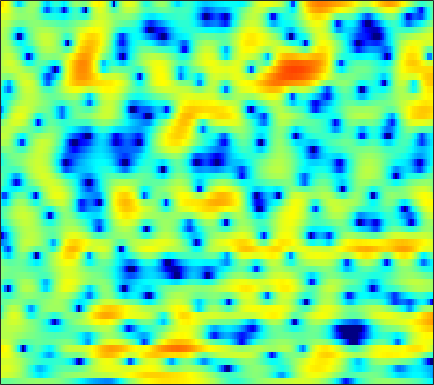

The file beside this chart, header and first rows:
-0.98671, -1.0281, -1.0181, -0.95904, -0.86691, -0.71524, -0.53478, -0.38769, -0.18711, 0.0097032, 0.18562, 0.28651, 0.39315, 0.48273, 0.54361, 0.6014, 0.64206, 0.65342, 0.65524, 0.64202, 0.60891, 0.58097, 0.52556, 0.44018
3.362, 3.305, 3.191, 3.032, 2.876, 2.618, 2.294, 2.001, 1.537, 0.9776, 0.3146, -0.2586, -1.123, -2.107, -2.911, -4.032, -5.081, -5.706, -6.141, -6.009, -5.397, -4.763, -3.845, -2.956
3.556, 3.672, 3.735, 3.691, 3.588, 3.353, 3.002, 2.663, 2.101, 1.405, 0.5658, -0.1621, -1.28, -2.574, -3.647, -5.187, -6.693, -7.599, -8.156, -7.784, -6.81, -5.956, -4.867, -3.916
2.885, 3.101, 3.249, 3.27, 3.197, 2.992, 2.68, 2.38, 1.915, 1.366, 0.7693, 0.2974, -0.3509, -1.006, -1.483, -2.093, -2.643, -2.991, -3.359, -3.607, -3.718, -3.737, -3.686, -3.559
4.457, 4.547, 4.478, 4.198, 3.852, 3.216, 2.422, 1.759, 0.8264, -0.05716, -0.8031, -1.227, -1.603, -1.865, -2.053, -2.365, -2.857, -3.357, -4.262, -5.479, -6.948, -8.11, -9.071, -8.624
5.398, 5.362, 5.052, 4.423, 3.709, 2.373, 0.5288, -1.355, -4.922, -11, -24.73, -14.3, -7.831, -4.748, -3.398, -2.314, -1.875, -1.877, -2.277, -3.07, -4.127, -4.956, -5.633, -5.399
2.937, 2.967, 2.843, 2.529, 2.177, 1.562, 0.8214, 0.2102, -0.5858, -1.252, -1.668, -1.792, -1.746, -1.549, -1.387, -1.199, -1.087, -1.061, -1.093, -1.18, -1.286, -1.348, -1.37, -1.313
1.824, 1.95, 2.023, 2.004, 1.931, 1.764, 1.544, 1.353, 1.085, 0.8095, 0.5471, 0.3615, 0.137, -0.07719, -0.2315, -0.4365, -0.6591, -0.8339, -1.073, -1.323, -1.558, -1.719, -1.898, -2.021
1.79, 1.987, 2.19, 2.322, 2.38, 2.386, 2.313, 2.212, 2.029, 1.792, 1.514, 1.278, 0.9389, 0.5707, 0.2744, -0.1459, -0.6095, -0.9892, -1.543, -2.161, -2.835, -3.37, -4.071, -4.661
1.513, 1.883, 2.358, 2.76, 2.982, 3.155, 3.172, 3.087, 2.834, 2.447, 1.96, 1.557, 1, 0.4639, 0.09002, -0.3516, -0.7811, -1.138, -1.73, -2.567, -3.757, -4.981, -7.29, -10.86
-1.857, -0.2906, 1.376, 2.564, 3.17, 3.644, 3.752, 3.601, 3.071, 2.176, 0.8832, -0.3461, -2.233, -3.938, -4.568, -4.184, -3.035, -2.221, -1.427, -1.074, -1.153, -1.471, -2.182, -3.035
-3.22, -1.652, 0.004187, 1.184, 1.79, 2.26, 2.366, 2.208, 1.653, 0.6631, -0.8574, -2.419, -5.148, -8.27, -9.349, -7.447, -4.677, -3, -1.377, -0.2787, 0.4199, 0.7508, 1.026, 1.161
-1.233, -1.064, -0.7681, -0.4489, -0.2077, 0.05975, 0.2312, 0.278, 0.223, 0.008877, -0.3384, -0.6581, -1.083, -1.406, -1.522, -1.45, -1.185, -0.9069, -0.502, -0.09945, 0.2659, 0.5116, 0.7963, 1.037
-1.874, -2.441, -3.026, -3.231, -3.054, -2.461, -1.666, -1.073, -0.3807, 0.1351, 0.4795, 0.6125, 0.6634, 0.598, 0.4868, 0.2655, 0.0003482, -0.2133, -0.4782, -0.6742, -0.7044, -0.5957, -0.2613, 0.232
-3.229, -5.714, -11.07, -21.33, -13.98, -7.21, -3.579, -1.761, -0.0637, 1.06, 1.762, 2.064, 2.208, 2.071, 1.783, 1.14, 0.1657, -0.8156, -2.517, -4.662, -6.693, -7.021, -5.256, -2.717
-0.9911, -1.941, -3.058, -3.596, -3.436, -2.6, -1.481, -0.6705, 0.2456, 0.9342, 1.368, 1.542, 1.557, 1.327, 0.9889, 0.2933, -0.7195, -1.74, -3.494, -5.731, -7.902, -8.286, -6.345, -3.582
0.163, -0.1594, -0.5098, -0.7245, -0.7888, -0.7471, -0.598, -0.4553, -0.2725, -0.1253, -0.06168, -0.07697, -0.1943, -0.4156, -0.6403, -1.001, -1.422, -1.742, -2.126, -2.376, -2.396, -2.215, -1.698, -0.9342
0.3775, 0.1014, -0.2233, -0.4595, -0.5819, -0.6737, -0.7164, -0.734, -0.7712, -0.8581, -1.012, -1.183, -1.472, -1.8, -2.053, -2.336, -2.495, -2.508, -2.37, -2.06, -1.598, -1.181, -0.5429, 0.142
-0.1425, -0.6521, -1.208, -1.549, -1.634, -1.561, -1.37, -1.212, -1.067, -1.098, -1.351, -1.713, -2.438, -3.424, -4.273, -5.332, -5.873, -5.706, -4.805, -3.542, -2.246, -1.336, -0.2436, 0.735
-2.389, -3.953, -6.027, -7.176, -6.761, -5.047, -3.183, -2.042, -0.9715, -0.4038, -0.3714, -0.7205, -1.759, -3.637, -5.841, -10.87, -24.21, -16.52, -8.551, -4.769, -2.522, -1.349, -0.2017, 0.743
-5.014, -7.036, -10.43, -13.2, -11.41, -7.11, -3.729, -1.873, -0.09846, 1.031, 1.604, 1.71, 1.451, 0.8032, 0.1517, -0.7624, -1.401, -1.526, -1.353, -1.09, -1.085, -1.384, -2.223, -3.378
-10.21, -10.03, -8.841, -7.251, -5.959, -4.12, -2.334, -1.121, 0.2544, 1.319, 2.053, 2.407, 2.635, 2.628, 2.501, 2.229, 1.871, 1.546, 1.034, 0.3246, -0.6849, -1.769, -3.82, -6.823
-19.17, -15.32, -10.9, -7.749, -5.909, -3.9, -2.248, -1.207, -0.04349, 0.8657, 1.542, 1.889, 2.187, 2.302, 2.268, 2.103, 1.813, 1.512, 1.033, 0.4668, -0.1656, -0.6427, -1.215, -1.597
-7.916, -7.28, -6.048, -4.65, -3.603, -2.279, -1.121, -0.3531, 0.5103, 1.182, 1.677, 1.934, 2.12, 2.138, 2.055, 1.809, 1.427, 1.079, 0.5365, -0.02686, -0.5637, -0.8983, -1.202, -1.266
-4.638, -3.84, -2.803, -1.803, -1.085, -0.1796, 0.6241, 1.153, 1.741, 2.186, 2.479, 2.598, 2.601, 2.429, 2.196, 1.727, 1.082, 0.4794, -0.4762, -1.585, -2.751, -3.542, -4.242, -4.236
-2.761, -1.989, -1.073, -0.2298, 0.3647, 1.086, 1.735, 2.143, 2.576, 2.87, 2.995, 2.978, 2.816, 2.489, 2.124, 1.488, 0.6474, -0.1585, -1.552, -3.496, -6.354, -9.669, -18.02, -16.87
-2.179, -1.942, -1.445, -0.763, -0.1809, 0.6092, 1.321, 1.765, 2.193, 2.408, 2.408, 2.265, 1.916, 1.418, 0.9728, 0.3448, -0.3001, -0.7845, -1.479, -2.304, -3.289, -4.039, -4.682, -4.367
-5.595, -6.678, -6.543, -4.844, -3.363, -1.634, -0.3358, 0.3672, 0.9673, 1.187, 1.045, 0.6906, -0.1572, -1.4, -2.498, -3.855, -4.355, -3.936, -2.765, -1.534, -0.5254, 0.09945, 0.8216, 1.463
-9.044, -12.86, -12.62, -8.434, -6.103, -3.992, -2.611, -1.891, -1.253, -0.9601, -1.038, -1.418, -2.463, -4.4, -6.779, -12.38, -17.21, -10.63, -5.091, -1.817, 0.3426, 1.506, 2.651, 3.455
-3.183, -4.064, -4.886, -5.341, -5.527, -5.688, -5.758, -5.621, -5.172, -4.448, -3.734, -3.304, -2.967, -2.937, -3.013, -3.032, -2.634, -1.985, -0.7896, 0.4863, 1.625, 2.333, 3.048, 3.514
-1.635, -2.438, -3.656, -5.145, -6.588, -9.211, -13.13, -16.49, -14.47, -9.618, -6.262, -4.456, -2.688, -1.404, -0.6622, 0.1508, 0.8564, 1.355, 1.963, 2.494, 2.916, 3.138, 3.289, 3.258
-1.503, -1.987, -2.814, -3.895, -4.922, -6.57, -8.315, -9.078, -8.428, -6.356, -4.122, -2.654, -1.038, 0.2391, 1.015, 1.85, 2.484, 2.846, 3.186, 3.361, 3.361, 3.238, 2.905, 2.373
-2.635, -2.461, -2.354, -2.39, -2.481, -2.618, -2.652, -2.548, -2.166, -1.53, -0.7141, -0.06253, 0.7856, 1.552, 2.055, 2.61, 3.012, 3.196, 3.291, 3.196, 2.888, 2.508, 1.771, 0.7622
-4.374, -3.417, -2.48, -1.84, -1.485, -1.131, -0.8246, -0.599, -0.2559, 0.1452, 0.6092, 0.9819, 1.489, 1.984, 2.32, 2.685, 2.932, 3.021, 2.985, 2.752, 2.3, 1.801, 0.8817, -0.3505
-3.851, -2.823, -1.839, -1.189, -0.8742, -0.6124, -0.478, -0.4032, -0.2927, -0.09725, 0.2073, 0.5187, 1.013, 1.538, 1.915, 2.346, 2.655, 2.793, 2.816, 2.634, 2.232, 1.772, 0.9478, -0.1509
-0.7994, -0.3986, -0.05831, 0.0313, -0.07791, -0.4445, -1.041, -1.583, -2.29, -2.7, -2.532, -2.006, -0.9808, 0.1148, 0.8703, 1.721, 2.352, 2.671, 2.901, 2.906, 2.681, 2.359, 1.736, 0.8824
1.822, 1.853, 1.72, 1.315, 0.7921, -0.3039, -1.988, -3.835, -7.536, -13.62, -13.61, -8.79, -4.549, -1.865, -0.4529, 0.9017, 1.83, 2.304, 2.708, 2.887, 2.858, 2.706, 2.306, 1.697
2.562, 2.577, 2.441, 2.08, 1.632, 0.7389, -0.548, -1.772, -3.651, -5.243, -5.428, -4.58, -3.043, -1.683, -0.8815, -0.09803, 0.4499, 0.7767, 1.118, 1.381, 1.549, 1.589, 1.492, 1.197
1.829, 2.072, 2.309, 2.415, 2.381, 2.192, 1.833, 1.484, 0.9752, 0.4878, 0.09777, -0.149, -0.4695, -0.8822, -1.3, -1.952, -2.55, -2.765, -2.566, -1.924, -1.165, -0.6917, -0.2605, -0.1277
-0.3431, 0.3507, 1.282, 2.117, 2.621, 3.124, 3.418, 3.495, 3.427, 3.168, 2.686, 2.158, 1.169, -0.3035, -1.859, -4.88, -9.851, -15.55, -12.44, -6.895, -3.883, -2.544, -1.542, -1.219
-6.543, -4.361, -1.805, 0.2041, 1.39, 2.593, 3.433, 3.855, 4.156, 4.178, 3.913, 3.522, 2.696, 1.505, 0.3463, -1.534, -3.502, -4.527, -4.545, -3.467, -2.355, -1.787, -1.555, -1.914
-10.94, -7.703, -4.453, -2.082, -0.6997, 0.749, 1.835, 2.456, 3.043, 3.368, 3.46, 3.372, 3.063, 2.579, 2.122, 1.444, 0.8097, 0.4039, 0.01945, -0.22, -0.4415, -0.6762, -1.17, -1.984
-6.075, -5.342, -4.194, -3.008, -2.126, -1.012, -0.003272, 0.6685, 1.43, 2.013, 2.399, 2.557, 2.62, 2.506, 2.336, 2.025, 1.64, 1.337, 0.9204, 0.4964, 0.07464, -0.263, -0.7317, -1.268
-4.543, -4.713, -4.793, -4.546, -4.078, -3.102, -1.881, -0.9551, 0.1757, 1.107, 1.788, 2.145, 2.409, 2.449, 2.353, 2.086, 1.678, 1.317, 0.7846, 0.2441, -0.2422, -0.5391, -0.8359, -0.9992
-4.136, -5.636, -8.312, -11.05, -10.9, -7.498, -4.107, -2.134, -0.1449, 1.262, 2.216, 2.679, 2.987, 3.005, 2.828, 2.359, 1.666, 0.9964, -0.02623, -1.095, -2.054, -2.546, -2.78, -2.469
-1.867, -3.287, -5.701, -7.978, -7.899, -5.231, -2.342, -0.6048, 1.139, 2.352, 3.127, 3.443, 3.575, 3.383, 3.028, 2.246, 1.086, -0.08079, -2.108, -4.833, -8.374, -11.1, -11.45, -8.453
0.693, 0.4587, 0.1651, 0.06565, 0.1787, 0.614, 1.229, 1.714, 2.265, 2.646, 2.819, 2.817, 2.647, 2.243, 1.798, 0.9723, -0.2267, -1.394, -3.45, -6.207, -9.758, -12.4, -13.39, -11.58
1.713, 2.046, 2.355, 2.556, 2.662, 2.729, 2.703, 2.607, 2.369, 1.988, 1.499, 1.117, 0.6058, 0.1769, -0.1142, -0.4963, -0.9871, -1.502, -2.438, -3.651, -5.082, -6.304, -8.144, -10.72
1.808, 2.456, 3.033, 3.313, 3.353, 3.181, 2.746, 2.24, 1.3, 0.01971, -1.602, -2.927, -4.526, -4.957, -4.464, -3.338, -2.275, -1.749, -1.404, -1.47, -1.851, -2.362, -3.244, -4.329
1.292, 1.965, 2.514, 2.699, 2.618, 2.24, 1.551, 0.8019, -0.5272, -2.368, -5.072, -8.133, -15.3, -18.72, -11.35, -6.292, -3.437, -2.026, -0.7581, -0.02627, 0.3021, 0.3897, 0.3224, 0.188
1.126, 1.541, 1.766, 1.654, 1.364, 0.7379, -0.1015, -0.8221, -1.881, -2.95, -3.985, -4.65, -5.212, -4.929, -4.209, -2.834, -1.422, -0.4693, 0.5472, 1.284, 1.738, 1.926, 1.985, 1.874
1.528, 1.578, 1.33, 0.712, 0.001435, -1.267, -2.807, -3.983, -5.22, -5.621, -5.123, -4.438, -3.377, -2.304, -1.478, -0.4214, 0.5505, 1.189, 1.881, 2.39, 2.721, 2.819, 2.788, 2.53
1.948, 1.735, 1.144, 0.1186, -0.9984, -3.088, -6.241, -9.91, -19.87, -17.58, -9.591, -6.53, -3.798, -1.93, -0.8496, 0.2976, 1.183, 1.7, 2.228, 2.571, 2.748, 2.776, 2.67, 2.396
2.22, 1.988, 1.436, 0.5841, -0.2604, -1.672, -3.356, -4.635, -5.882, -5.941, -4.838, -3.756, -2.318, -1.107, -0.3714, 0.3961, 0.9593, 1.261, 1.533, 1.667, 1.665, 1.612, 1.446, 1.21
2.636, 2.538, 2.231, 1.752, 1.298, 0.6092, -0.07994, -0.5375, -0.9522, -1.101, -0.9887, -0.7673, -0.4059, -0.03779, 0.1948, 0.4003, 0.4701, 0.4364, 0.2768, 0.03806, -0.2366, -0.4536, -0.7174, -0.9638
3.433, 3.458, 3.295, 2.942, 2.582, 2.044, 1.508, 1.147, 0.7781, 0.5833, 0.5269, 0.5665, 0.6263, 0.6541, 0.6027, 0.3959, -0.03361, -0.5138, -1.356, -2.346, -3.263, -3.797, -4.129, -4.174
4.858, 4.836, 4.522, 3.918, 3.316, 2.381, 1.404, 0.765, 0.1601, -0.02266, 0.1769, 0.4452, 0.8421, 1.085, 1.093, 0.7926, 0.04779, -0.8821, -2.726, -5.551, -9.66, -12.6, -11.44, -8.281
6.033, 5.758, 5.036, 3.897, 2.741, 0.7134, -1.952, -4.329, -6.903, -6.321, -3.796, -2.089, -0.343, 0.7715, 1.254, 1.427, 1.071, 0.4372, -0.9887, -3.134, -5.808, -7.347, -6.98, -5.132
